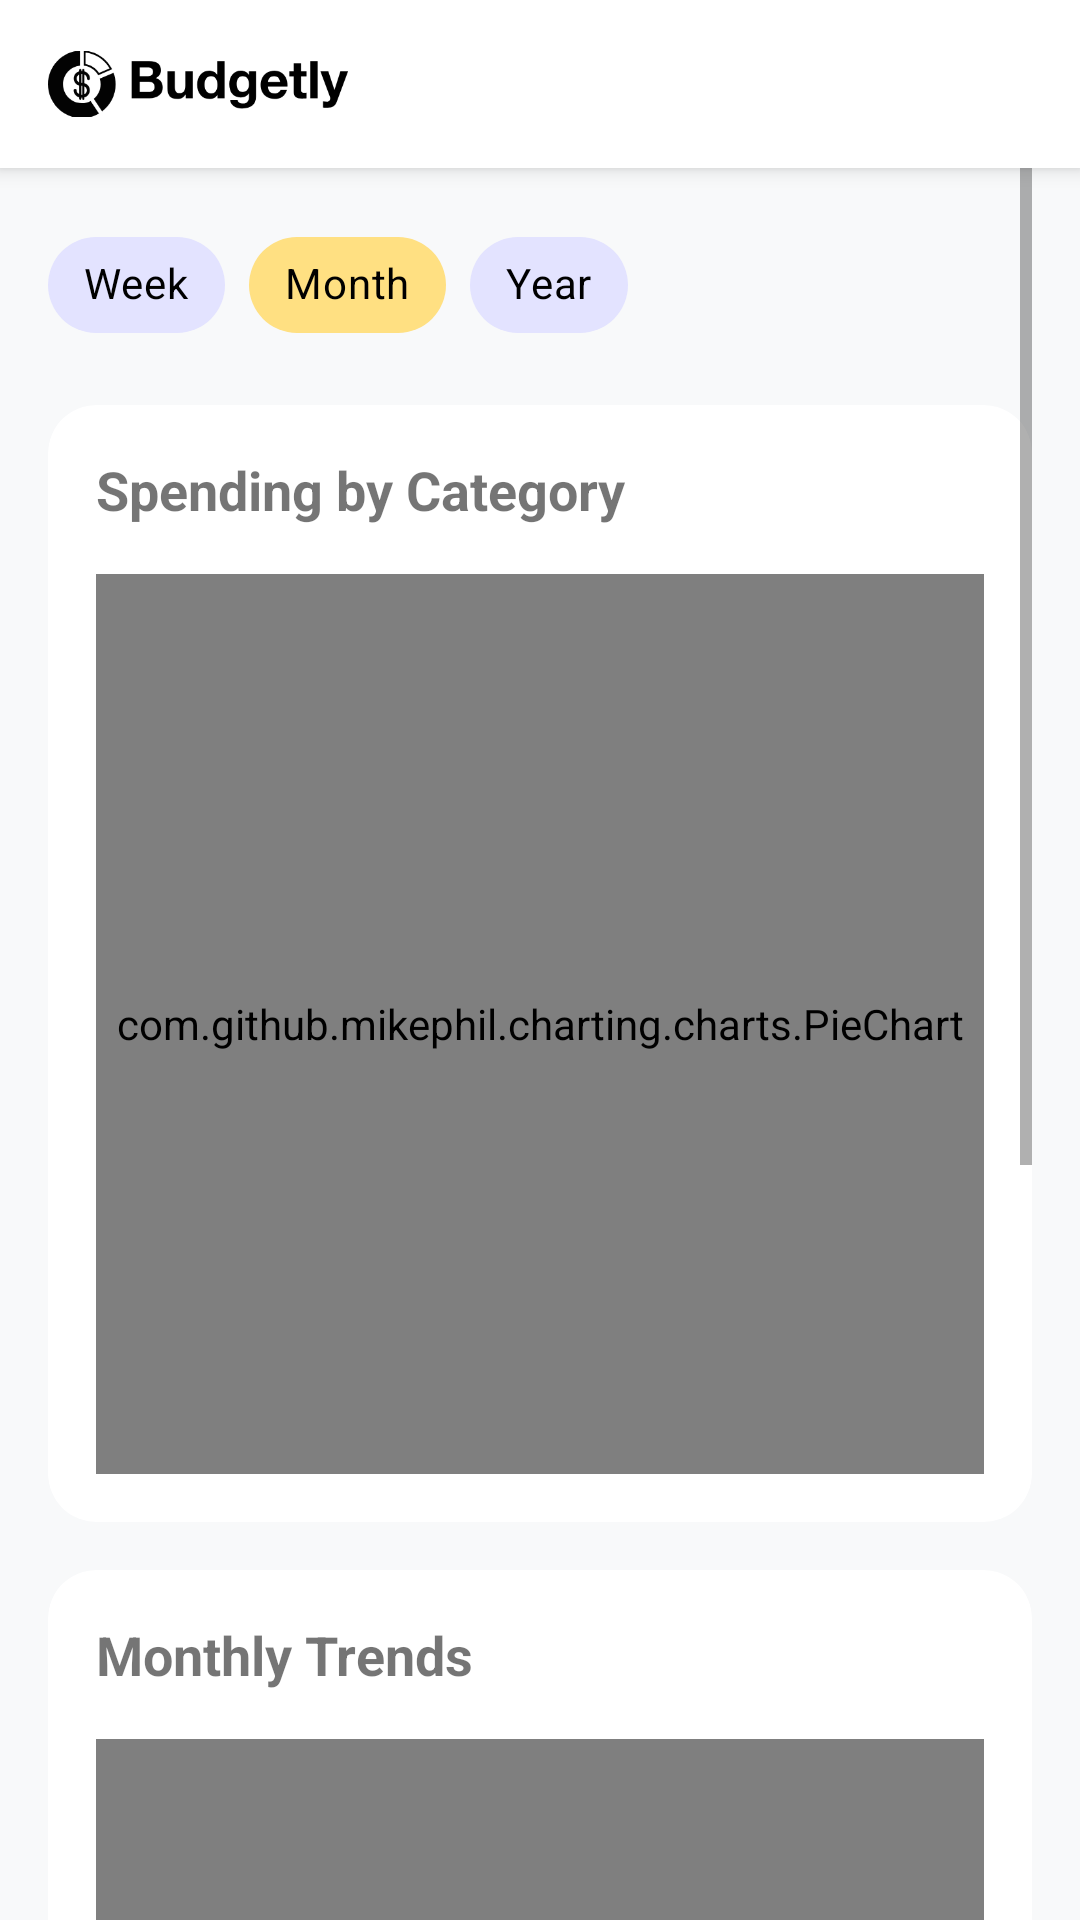

Android layout source for this screen:
<!-- AndroidManifest.xml: application theme Theme.BudgetlyASuperSimpleFinanceTracker -->
<!-- res/layout/fragment_analytics.xml -->
<?xml version="1.0" encoding="utf-8"?>
<LinearLayout
    xmlns:android="http://schemas.android.com/apk/res/android"
    xmlns:app="http://schemas.android.com/apk/res-auto"
    android:layout_width="match_parent"
    android:layout_height="match_parent"
    android:orientation="vertical">

    <include layout="@layout/layout_app_bar"/>

    <ScrollView
        android:layout_width="match_parent"
        android:layout_height="match_parent"
        android:background="#F8F9FA"
        android:paddingHorizontal="16dp"
        android:paddingVertical="0dp">

        <LinearLayout
            android:layout_width="match_parent"
            android:layout_height="wrap_content"
            android:paddingTop="15dp"
            android:orientation="vertical">

            
            <com.google.android.material.chip.ChipGroup
                android:id="@+id/time_period_chip_group"
                android:layout_width="wrap_content"
                android:layout_height="wrap_content"
                android:layout_marginBottom="16dp">

                <com.google.android.material.chip.Chip
                    android:id="@+id/week_chip"
                    android:layout_width="wrap_content"
                    android:layout_height="wrap_content"
                    android:text="Week"
                    app:chipBackgroundColor="#E3E3FF"
                    android:textColor="#000000" />

                <com.google.android.material.chip.Chip
                    android:id="@+id/month_chip"
                    android:layout_width="wrap_content"
                    android:layout_height="wrap_content"
                    android:text="Month"
                    app:chipBackgroundColor="#FFE082"
                    android:textColor="#000000"
                    android:checked="true" />

                <com.google.android.material.chip.Chip
                    android:id="@+id/year_chip"
                    android:layout_width="wrap_content"
                    android:layout_height="wrap_content"
                    android:text="Year"
                    app:chipBackgroundColor="#E3E3FF"
                    android:textColor="#000000" />
            </com.google.android.material.chip.ChipGroup>

            
            <com.google.android.material.card.MaterialCardView
                android:layout_width="match_parent"
                android:layout_height="wrap_content"
                android:layout_marginBottom="16dp"
                app:cardCornerRadius="16dp"
                app:cardElevation="0dp">

                <LinearLayout
                    android:layout_width="match_parent"
                    android:layout_height="wrap_content"
                    android:orientation="vertical"
                    android:padding="16dp">

                    <TextView
                        android:layout_width="wrap_content"
                        android:layout_height="wrap_content"
                        android:text="Spending by Category"
                        android:textSize="18sp"
                        android:textStyle="bold"
                        android:layout_marginBottom="16dp" />

                    <com.github.mikephil.charting.charts.PieChart
                        android:id="@+id/category_pie_chart"
                        android:layout_width="match_parent"
                        android:layout_height="300dp" />
                </LinearLayout>
            </com.google.android.material.card.MaterialCardView>

            
            <com.google.android.material.card.MaterialCardView
                android:layout_width="match_parent"
                android:layout_height="wrap_content"
                android:layout_marginBottom="16dp"
                app:cardCornerRadius="16dp"
                app:cardElevation="0dp">

                <LinearLayout
                    android:layout_width="match_parent"
                    android:layout_height="wrap_content"
                    android:orientation="vertical"
                    android:padding="16dp">

                    <TextView
                        android:layout_width="wrap_content"
                        android:layout_height="wrap_content"
                        android:text="Monthly Trends"
                        android:textSize="18sp"
                        android:textStyle="bold"
                        android:layout_marginBottom="16dp" />

                    <com.github.mikephil.charting.charts.BarChart
                        android:id="@+id/monthly_bar_chart"
                        android:layout_width="match_parent"
                        android:layout_height="250dp" />
                </LinearLayout>
            </com.google.android.material.card.MaterialCardView>

            
            <com.google.android.material.card.MaterialCardView
                android:layout_width="match_parent"
                android:layout_height="wrap_content"
                android:layout_marginBottom="16dp"
                app:cardCornerRadius="16dp"
                app:cardElevation="0dp">

                <LinearLayout
                    android:layout_width="match_parent"
                    android:layout_height="wrap_content"
                    android:orientation="vertical"
                    android:padding="16dp">

                    <TextView
                        android:layout_width="wrap_content"
                        android:layout_height="wrap_content"
                        android:text="Income vs Expense"
                        android:textSize="18sp"
                        android:textStyle="bold"
                        android:layout_marginBottom="16dp" />

                    <TextView
                        android:id="@+id/total_income_text"
                        android:layout_width="wrap_content"
                        android:layout_height="wrap_content"
                        android:text="Total Income: $0"
                        android:textSize="16sp"
                        android:layout_marginBottom="8dp" />

                    <TextView
                        android:id="@+id/total_spending_text"
                        android:layout_width="wrap_content"
                        android:layout_height="wrap_content"
                        android:text="Total Spending: $0"
                        android:textSize="16sp"
                        android:layout_marginBottom="8dp" />

                    <TextView
                        android:id="@+id/savings_rate_text"
                        android:layout_width="wrap_content"
                        android:layout_height="wrap_content"
                        android:text="Savings Rate: 0%"
                        android:textSize="16sp"
                        android:textStyle="bold"
                        android:textColor="#4CAF50"
                        android:layout_marginBottom="16dp" />

                    <TextView
                        android:id="@+id/expense_ratio_text"
                        android:layout_width="wrap_content"
                        android:layout_height="wrap_content"
                        android:text="Expense Ratio: 0%"
                        android:textSize="14sp"
                        android:layout_marginBottom="4dp" />

                    <ProgressBar
                        android:id="@+id/expense_ratio_bar"
                        style="@style/Widget.AppCompat.ProgressBar.Horizontal"
                        android:layout_width="match_parent"
                        android:layout_height="12dp"
                        android:progress="0"
                        android:progressTint="#4CAF50"
                        android:background="#E0E0E0" />

                </LinearLayout>
            </com.google.android.material.card.MaterialCardView>
        </LinearLayout>
    </ScrollView>
</LinearLayout>
<!-- res/layout/layout_app_bar.xml (included above) -->
<?xml version="1.0" encoding="utf-8"?>
<androidx.appcompat.widget.Toolbar
    xmlns:android="http://schemas.android.com/apk/res/android"
    xmlns:app="http://schemas.android.com/apk/res-auto"
    android:id="@+id/toolbar"
    android:layout_width="match_parent"
    android:layout_height="?attr/actionBarSize"
    android:background="@color/white"
    android:elevation="4dp">

    <LinearLayout
        android:layout_width="match_parent"
        android:layout_height="match_parent"
        android:gravity="center_vertical">

        <ImageView
            android:layout_width="100dp"
            android:layout_height="32dp"
            android:src="@drawable/budgetly"
            android:scaleType="fitCenter"
            android:contentDescription="Budgetly Logo"/>

    </LinearLayout>

</androidx.appcompat.widget.Toolbar>
<!-- resources referenced by this layout -->
<resources>
  <color name="white">#FFFFFF</color>
  <!-- drawable budgetly: png bitmap (drawable, 12369 bytes) -->
  <style name="Theme.BudgetlyASuperSimpleFinanceTracker" parent="Theme.MaterialComponents.DayNight.NoActionBar">
          <item name="colorPrimary">@color/primary</item>
          <item name="colorPrimaryVariant">@color/primary_dark</item>
          <item name="colorOnPrimary">@color/white</item>
          <item name="android:statusBarColor">@color/white</item>
          <item name="android:windowLightStatusBar">true</item>
      </style>
  <color name="primary">#4CAF50</color>
  <color name="primary_dark">#388E3C</color>
</resources>
